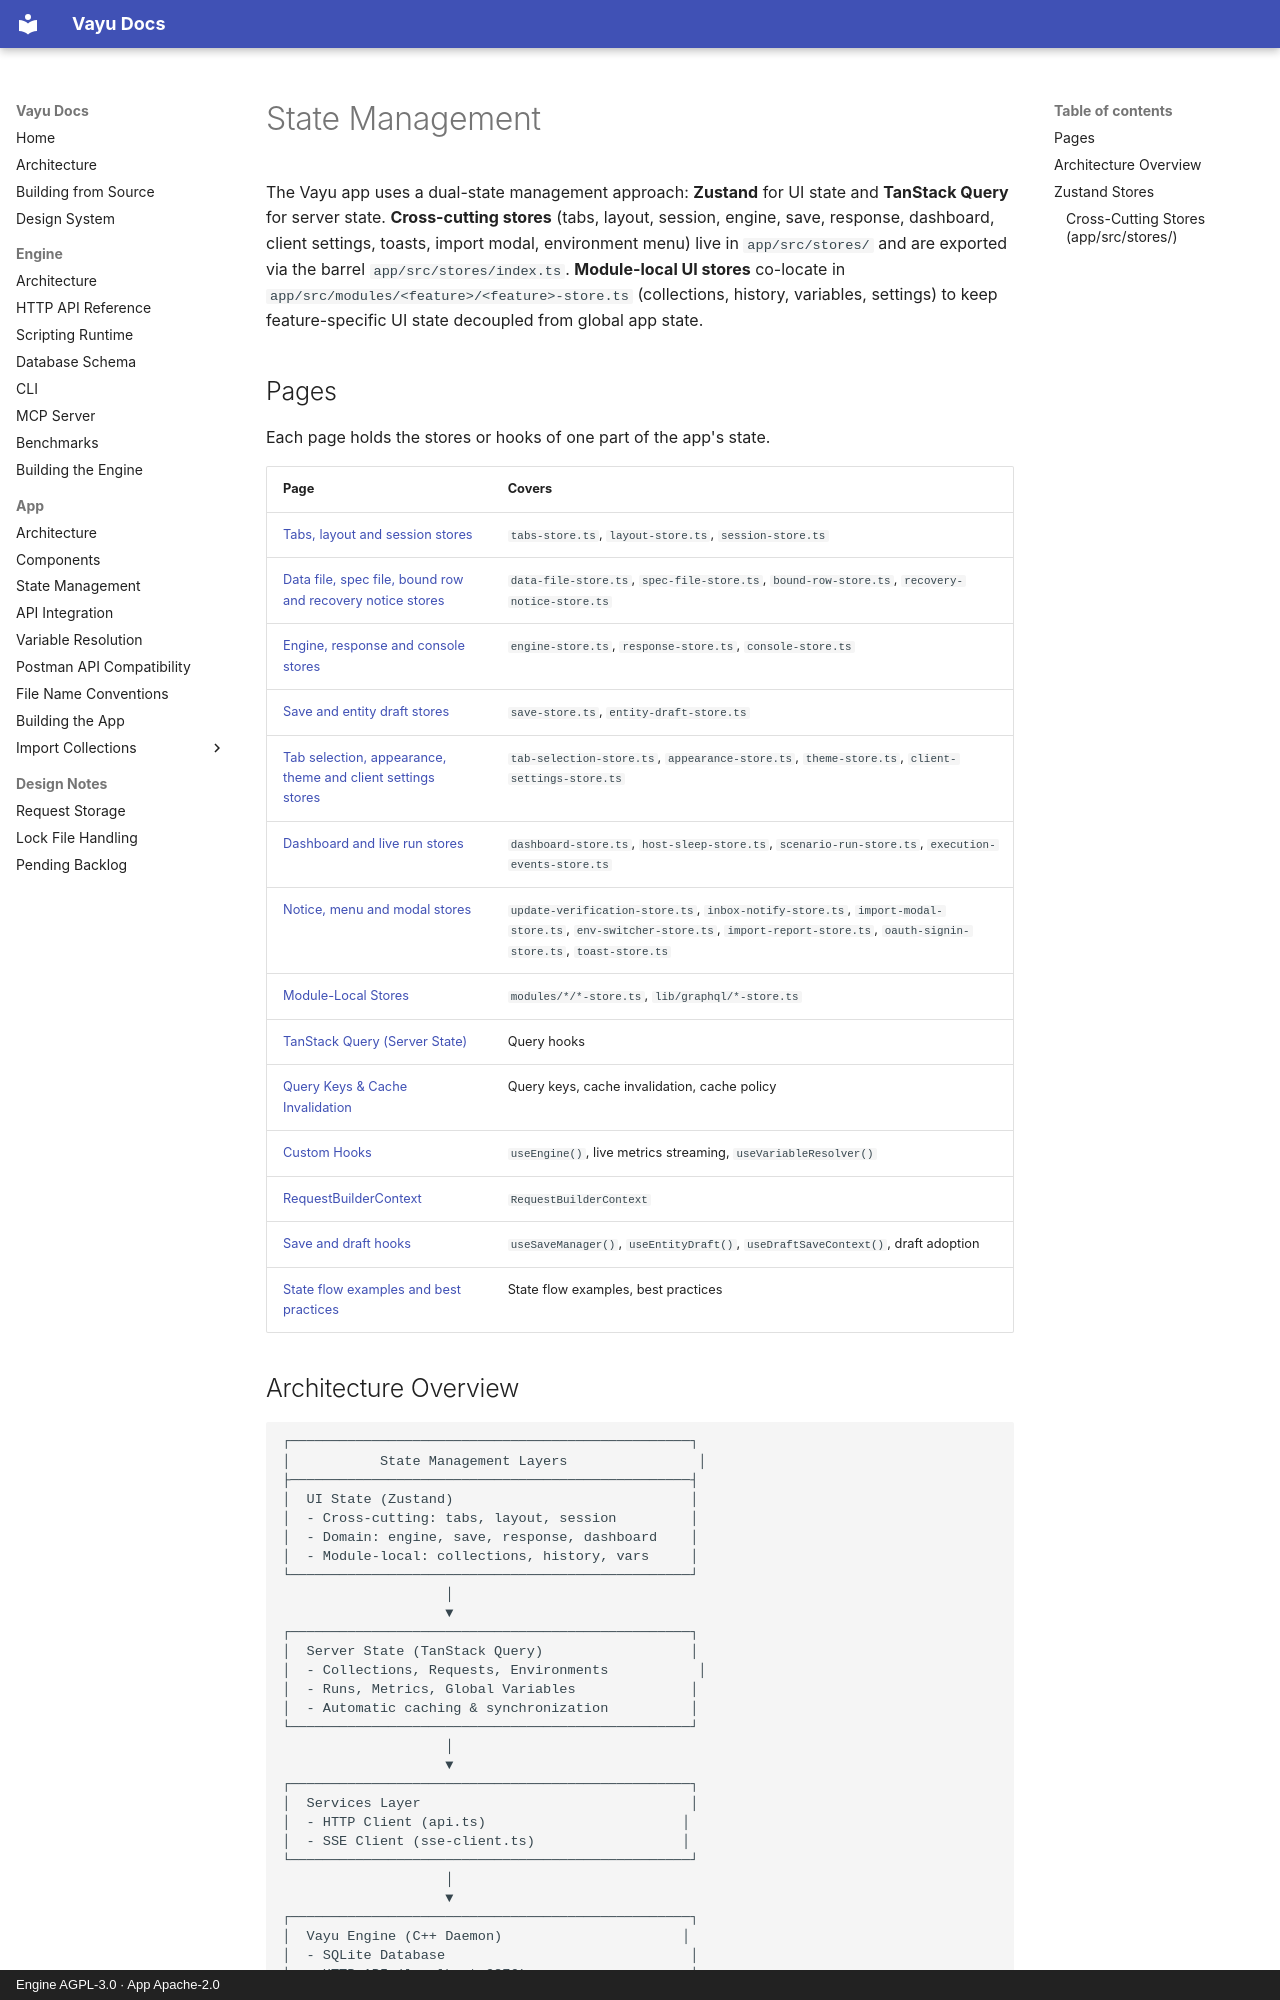

repository: athrvk/vayu · page: app/state-management/index.html · generator: mkdocs · copyright: Engine AGPL-3.0 · App Apache-2.0

---
description: >-
  State in the Vayu app: Zustand stores for UI state, TanStack Query for server state, the query keys, and the cache policy.
---

# State Management

The Vayu app uses a dual-state management approach: **Zustand** for UI state and **TanStack Query** for server state.
**Cross-cutting stores** (tabs, layout, session, engine, save, response, dashboard, client settings, toasts, import modal, environment menu) live in `app/src/stores/` and are exported via the barrel `app/src/stores/index.ts`.
**Module-local UI stores** co-locate in `app/src/modules/<feature>/<feature>-store.ts` (collections, history, variables, settings) to keep feature-specific UI state decoupled from global app state.

## Pages

Each page holds the stores or hooks of one part of the app's state.

| Page | Covers |
|---|---|
| [Tabs, layout and session stores](tabs-layout-session.md) | `tabs-store.ts`, `layout-store.ts`, `session-store.ts` |
| [Data file, spec file, bound row and recovery notice stores](data-and-spec-files.md) | `data-file-store.ts`, `spec-file-store.ts`, `bound-row-store.ts`, `recovery-notice-store.ts` |
| [Engine, response and console stores](engine-and-response.md) | `engine-store.ts`, `response-store.ts`, `console-store.ts` |
| [Save and entity draft stores](save-and-drafts.md) | `save-store.ts`, `entity-draft-store.ts` |
| [Tab selection, appearance, theme and client settings stores](preferences.md) | `tab-selection-store.ts`, `appearance-store.ts`, `theme-store.ts`, `client-settings-store.ts` |
| [Dashboard and live run stores](run-live-state.md) | `dashboard-store.ts`, `host-sleep-store.ts`, `scenario-run-store.ts`, `execution-events-store.ts` |
| [Notice, menu and modal stores](notices-and-menus.md) | `update-verification-store.ts`, `inbox-notify-store.ts`, `import-modal-store.ts`, `env-switcher-store.ts`, `import-report-store.ts`, `oauth-signin-store.ts`, `toast-store.ts` |
| [Module-Local Stores](module-local-stores.md) | `modules/*/*-store.ts`, `lib/graphql/*-store.ts` |
| [TanStack Query (Server State)](query-hooks.md) | Query hooks |
| [Query Keys & Cache Invalidation](query-keys.md) | Query keys, cache invalidation, cache policy |
| [Custom Hooks](engine-and-variable-hooks.md) | `useEngine()`, live metrics streaming, `useVariableResolver()` |
| [RequestBuilderContext](request-builder-context.md) | `RequestBuilderContext` |
| [Save and draft hooks](draft-hooks.md) | `useSaveManager()`, `useEntityDraft()`, `useDraftSaveContext()`, draft adoption |
| [State flow examples and best practices](flows-and-practices.md) | State flow examples, best practices |
